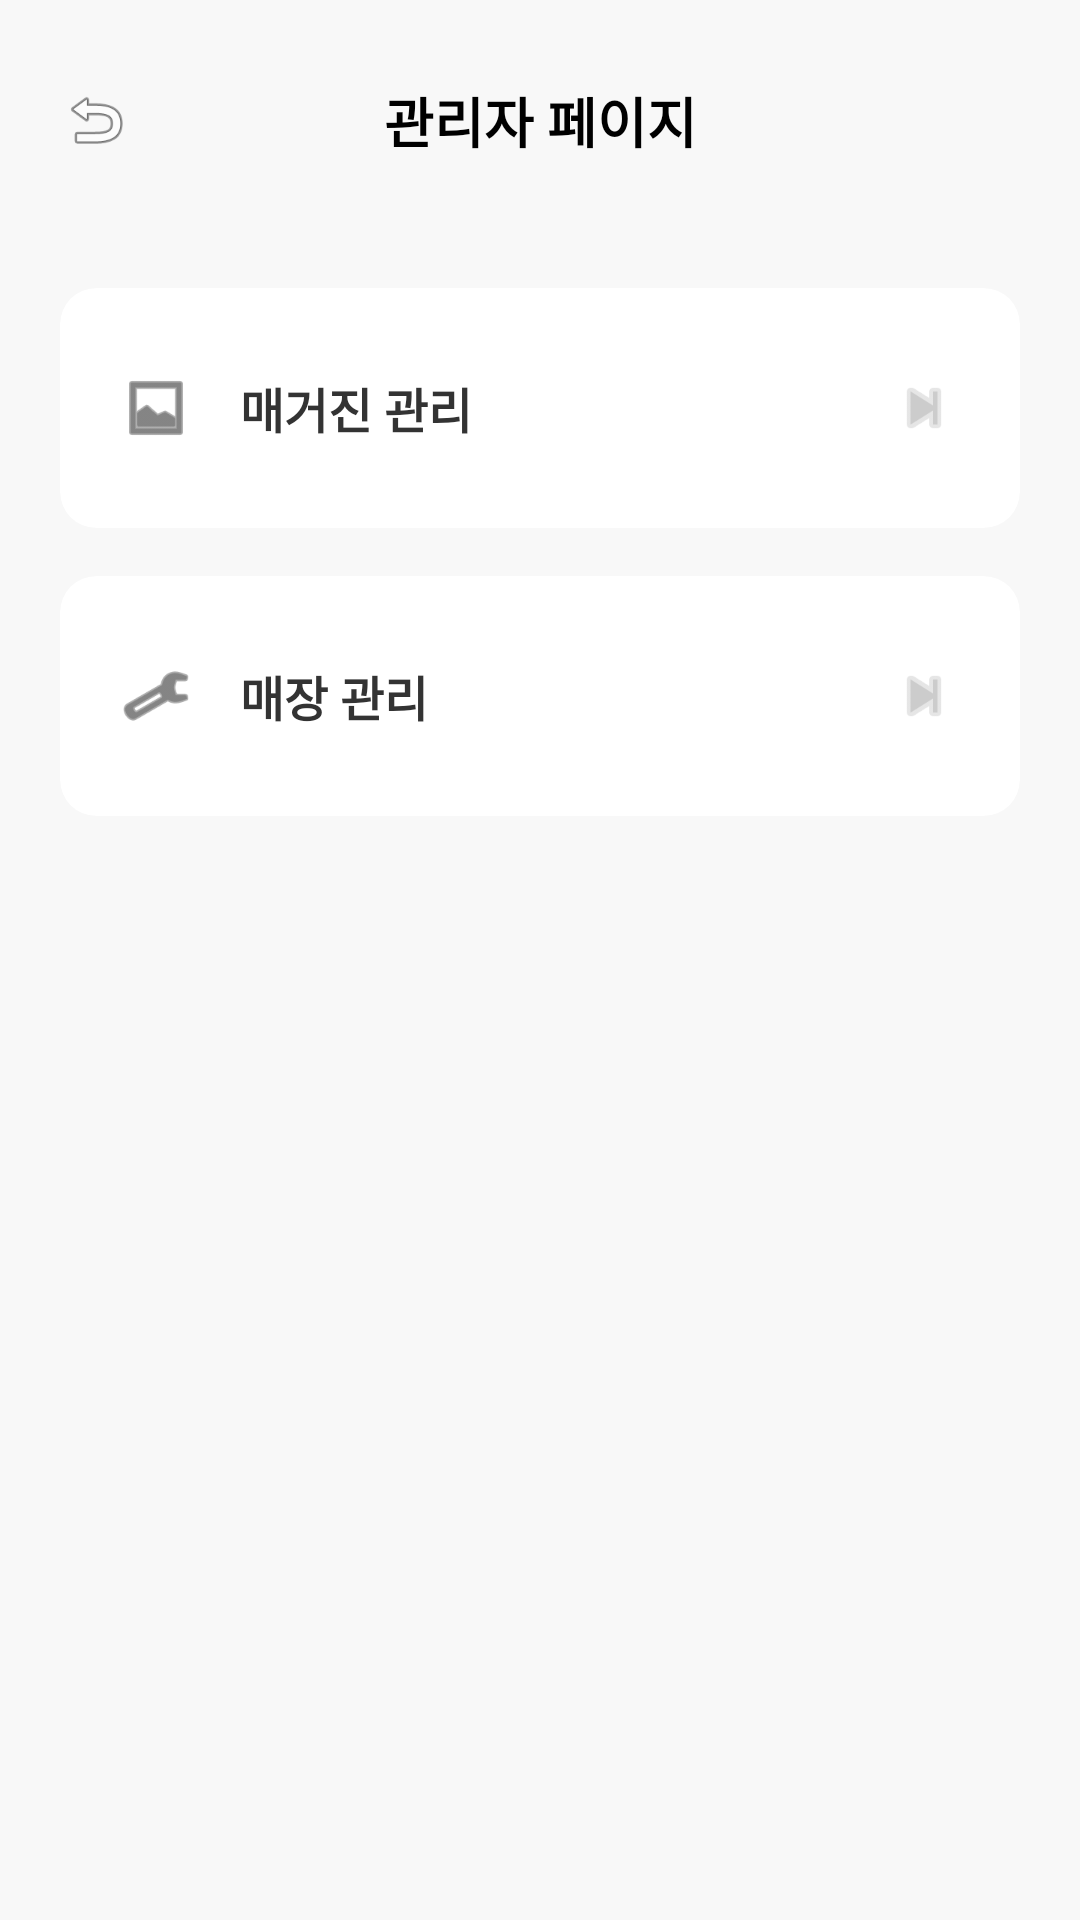

Layout XML and referenced resources for this Android screen:
<!-- AndroidManifest.xml: application theme Theme.NailNail -->
<!-- res/layout/activity_admin_main.xml -->
<?xml version="1.0" encoding="utf-8"?>
<androidx.constraintlayout.widget.ConstraintLayout
    xmlns:android="http://schemas.android.com/apk/res/android"
    xmlns:app="http://schemas.android.com/apk/res-auto"
    android:layout_width="match_parent"
    android:layout_height="match_parent"
    android:background="#F8F8F8"> 

    
    <ImageView
        android:id="@+id/btn_back"
        android:layout_width="48dp"
        android:layout_height="48dp"
        android:padding="12dp"
        android:src="@android:drawable/ic_menu_revert"
        app:layout_constraintTop_toTopOf="parent"
        app:layout_constraintStart_toStartOf="parent"
        android:layout_marginTop="16dp"
        android:layout_marginStart="8dp"/>

    <TextView
        android:id="@+id/tv_title"
        android:layout_width="wrap_content"
        android:layout_height="wrap_content"
        android:text="관리자 페이지"
        android:textSize="18sp"
        android:textStyle="bold"
        android:textColor="#000000"
        app:layout_constraintTop_toTopOf="@id/btn_back"
        app:layout_constraintBottom_toBottomOf="@id/btn_back"
        app:layout_constraintStart_toStartOf="parent"
        app:layout_constraintEnd_toEndOf="parent"/>

    
    <androidx.cardview.widget.CardView
        android:id="@+id/cv_magazine_manage"
        android:layout_width="match_parent"
        android:layout_height="80dp"
        android:layout_marginHorizontal="20dp"
        android:layout_marginTop="32dp"
        app:cardCornerRadius="12dp"
        app:cardElevation="0dp"
        app:strokeColor="#E0E0E0"
        app:strokeWidth="1dp"
        app:layout_constraintTop_toBottomOf="@id/btn_back">

        <androidx.constraintlayout.widget.ConstraintLayout
            android:layout_width="match_parent"
            android:layout_height="match_parent"
            android:paddingHorizontal="20dp">

            <ImageView
                android:id="@+id/iv_magazine_icon"
                android:layout_width="24dp"
                android:layout_height="24dp"
                android:src="@android:drawable/ic_menu_gallery"
                app:tint="#333333"
                app:layout_constraintStart_toStartOf="parent"
                app:layout_constraintTop_toTopOf="parent"
                app:layout_constraintBottom_toBottomOf="parent"/>

            <TextView
                android:layout_width="wrap_content"
                android:layout_height="wrap_content"
                android:text="매거진 관리"
                android:textSize="16sp"
                android:textStyle="bold"
                android:textColor="#333333"
                android:layout_marginStart="16dp"
                app:layout_constraintStart_toEndOf="@id/iv_magazine_icon"
                app:layout_constraintTop_toTopOf="parent"
                app:layout_constraintBottom_toBottomOf="parent"/>

            <ImageView
                android:layout_width="24dp"
                android:layout_height="24dp"
                android:src="@android:drawable/ic_media_next"
                app:tint="#CCCCCC"
                app:layout_constraintEnd_toEndOf="parent"
                app:layout_constraintTop_toTopOf="parent"
                app:layout_constraintBottom_toBottomOf="parent"/>

        </androidx.constraintlayout.widget.ConstraintLayout>
    </androidx.cardview.widget.CardView>

    
    <androidx.cardview.widget.CardView
        android:id="@+id/cv_store_manage"
        android:layout_width="match_parent"
        android:layout_height="80dp"
        android:layout_marginHorizontal="20dp"
        android:layout_marginTop="16dp"
        app:cardCornerRadius="12dp"
        app:cardElevation="0dp"
        app:strokeColor="#E0E0E0"
        app:strokeWidth="1dp"
        app:layout_constraintTop_toBottomOf="@id/cv_magazine_manage">

        <androidx.constraintlayout.widget.ConstraintLayout
            android:layout_width="match_parent"
            android:layout_height="match_parent"
            android:paddingHorizontal="20dp">

            <ImageView
                android:id="@+id/iv_store_icon"
                android:layout_width="24dp"
                android:layout_height="24dp"
                android:src="@android:drawable/ic_menu_manage"
                app:tint="#333333"
                app:layout_constraintStart_toStartOf="parent"
                app:layout_constraintTop_toTopOf="parent"
                app:layout_constraintBottom_toBottomOf="parent"/>

            <TextView
                android:layout_width="wrap_content"
                android:layout_height="wrap_content"
                android:text="매장 관리"
                android:textSize="16sp"
                android:textStyle="bold"
                android:textColor="#333333"
                android:layout_marginStart="16dp"
                app:layout_constraintStart_toEndOf="@id/iv_store_icon"
                app:layout_constraintTop_toTopOf="parent"
                app:layout_constraintBottom_toBottomOf="parent"/>

            <ImageView
                android:layout_width="24dp"
                android:layout_height="24dp"
                android:src="@android:drawable/ic_media_next"
                app:tint="#CCCCCC"
                app:layout_constraintEnd_toEndOf="parent"
                app:layout_constraintTop_toTopOf="parent"
                app:layout_constraintBottom_toBottomOf="parent"/>

        </androidx.constraintlayout.widget.ConstraintLayout>
    </androidx.cardview.widget.CardView>

</androidx.constraintlayout.widget.ConstraintLayout>
<!-- resources referenced by this layout -->
<resources>
  <style name="Theme.NailNail" parent="Base.Theme.NailNail" />
  <style name="Base.Theme.NailNail" parent="Theme.Material3.DayNight.NoActionBar" />
</resources>
